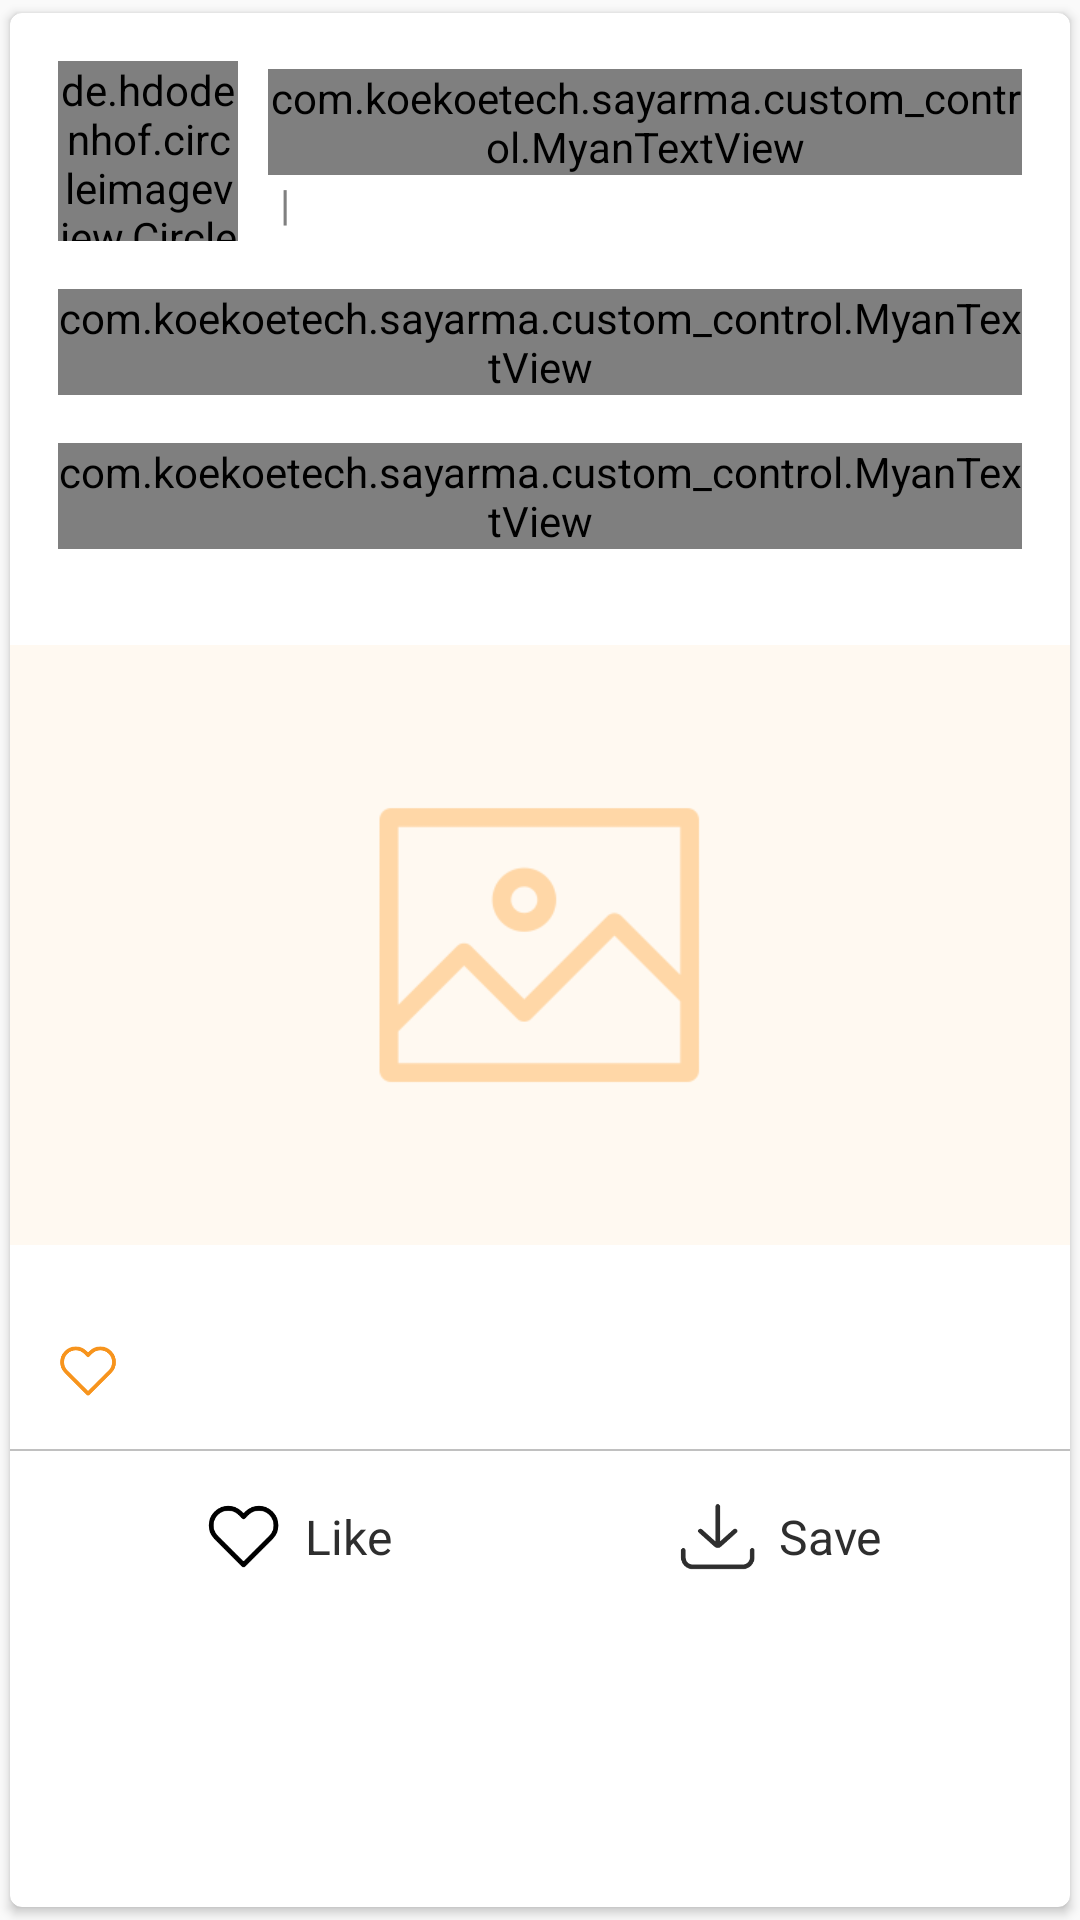

Write the Android layout XML for this screen, with the resource values it uses.
<!-- AndroidManifest.xml: application theme AppTheme -->
<!-- res/layout/layout_item_newsfeed.xml -->
<?xml version="1.0" encoding="utf-8"?>
<androidx.cardview.widget.CardView xmlns:android="http://schemas.android.com/apk/res/android"
    xmlns:app="http://schemas.android.com/apk/res-auto"
    android:layout_width="match_parent"
    android:layout_height="wrap_content"
    xmlns:tools="http://schemas.android.com/tools"
    android:layout_weight="1"
    app:cardBackgroundColor="@android:color/white"
    app:cardCornerRadius="4dp"
    app:cardElevation="2dp"
    app:cardPreventCornerOverlap="true"
    app:cardUseCompatPadding="true"
    android:layout_marginBottom="16dp">

    <LinearLayout
        android:layout_width="match_parent"
        android:layout_height="wrap_content"
        android:orientation="vertical">

        <LinearLayout
            android:orientation="horizontal"
            android:layout_width="match_parent"
            android:layout_height="wrap_content"
            android:layout_margin="16dp">


            <de.hdodenhof.circleimageview.CircleImageView
                android:layout_width="@dimen/image_size_60dp"
                android:layout_height="@dimen/image_size_60dp"
                android:scaleType="centerCrop"
                android:src="@mipmap/app_icon"
                android:layout_marginEnd="@dimen/margin_10dp"/>

            <LinearLayout
                android:layout_width="0dp"
                android:layout_height="wrap_content"
                android:layout_weight="1"
                android:layout_gravity="center_vertical"
                android:orientation="vertical">

                <com.koekoetech.sayarma.custom_control.MyanTextView
                    android:id="@+id/txtOriganizationName"
                    android:layout_width="wrap_content"
                    android:layout_height="wrap_content"
                    tools:text="UNFPA Myanmar"
                    android:textColor="@color/colorPrimaryText"
                    android:textSize="@dimen/txt_size_large" />

                <LinearLayout
                    android:layout_width="match_parent"
                    android:layout_height="wrap_content"
                    android:orientation="horizontal">

                    <TextView
                        android:id="@+id/txtDate"
                        android:layout_width="wrap_content"
                        android:layout_height="wrap_content"
                        tools:text="8 Nov 2018"
                        android:textColor="@color/colorSecondaryText" />

                    <TextView
                        android:layout_width="wrap_content"
                        android:layout_height="wrap_content"
                        android:text="@string/lbl_divider"
                        android:paddingStart="@dimen/margin_4dp"
                        android:paddingEnd="@dimen/margin_4dp"
                        android:textColor="@color/colorSecondaryText" />

                    <TextView
                        android:id="@+id/txtTime"
                        android:layout_width="wrap_content"
                        android:layout_height="wrap_content"
                        tools:text="2:30 PM"
                        android:textColor="@color/colorSecondaryText" />
                </LinearLayout>
            </LinearLayout>

        </LinearLayout>

        <com.koekoetech.sayarma.custom_control.MyanTextView
            android:id="@+id/txtContentTitle"
            android:layout_width="match_parent"
            android:layout_height="wrap_content"
            android:layout_marginLeft="@dimen/margin_16dp"
            android:layout_marginRight="@dimen/margin_16dp"
            tools:text="Young people unite as guardians of peace"
            android:textColor="@color/colorPrimaryText"
            android:textSize="@dimen/txt_size_normal" />

        <com.koekoetech.sayarma.custom_control.MyanTextView
            android:id="@+id/txtContentBody"
            android:layout_width="match_parent"
            android:layout_height="wrap_content"
            android:layout_margin="@dimen/margin_16dp"
            tools:text="To protect their own future, young people in Myanmar are making themselves the guardians of peace. We..."
            android:textColor="@color/colorSecondaryText"
            android:textSize="@dimen/txt_size_normal"
            android:lineSpacingExtra="@dimen/margin_line_space"
            android:lines="3"/>

        <androidx.appcompat.widget.AppCompatImageView
            android:id="@+id/imgArticle"
            android:layout_width="match_parent"
            android:layout_height="200dp"
            android:src="@drawable/article_placeholder"
            android:layout_marginTop="@dimen/margin_16dp"
            android:layout_marginBottom="@dimen/margin_16dp"
            android:scaleType="centerCrop"/>

        <LinearLayout
            android:id="@+id/layout_like_comment"
            android:layout_width="match_parent"
            android:layout_height="wrap_content"
            android:layout_margin="@dimen/margin_16dp"
            android:orientation="horizontal">

            <androidx.appcompat.widget.AppCompatImageView
                android:layout_width="20dp"
                android:layout_height="20dp"
                android:src="@drawable/like_orange"
                android:layout_marginEnd="@dimen/margin_4dp"/>

            <TextView
                android:id="@+id/txtLikeCount"
                android:layout_width="wrap_content"
                android:layout_height="wrap_content"
                tools:text="0 Likes"
                android:textColor="@color/colorSecondaryText" />

        </LinearLayout>

        <View
            android:layout_width="fill_parent"
            android:layout_height="0.5dp"
            android:background="#c0c0c0" />

        <LinearLayout
            android:layout_width="match_parent"
            android:layout_height="wrap_content"
            android:layout_margin="16dp"
            android:orientation="horizontal"
            android:weightSum="2"
            android:baselineAligned="false">

            <LinearLayout
                android:layout_width="match_parent"
                android:layout_height="wrap_content"
                android:orientation="horizontal"
                android:layout_weight="1"
                android:gravity="center">

                <androidx.appcompat.widget.AppCompatImageView
                    android:id="@+id/imgLike"
                    android:layout_width="25dp"
                    android:layout_height="25dp"
                    android:src="@drawable/like_black" />

                <TextView
                    android:id="@+id/txtLike"
                    android:layout_width="wrap_content"
                    android:layout_height="wrap_content"
                    android:layout_marginStart="@dimen/margin_8dp"
                    android:text="@string/label_like"
                    android:textColor="@color/colorPrimaryText"
                    android:textSize="@dimen/txt_size_normal" />
            </LinearLayout>

            <LinearLayout
                android:layout_width="match_parent"
                android:layout_height="wrap_content"
                android:orientation="horizontal"
                android:layout_weight="1"
                android:gravity="center">
                <androidx.appcompat.widget.AppCompatImageView
                    android:id="@+id/imgSave"
                    android:layout_width="25dp"
                    android:layout_height="25dp"
                    android:src="@drawable/save_black" />

                <TextView
                    android:id="@+id/txtSave"
                    android:layout_width="wrap_content"
                    android:layout_height="wrap_content"
                    android:layout_marginStart="@dimen/margin_8dp"
                    android:text="@string/label_save"
                    android:textColor="@color/colorPrimaryText"
                    android:textSize="@dimen/txt_size_normal" />
            </LinearLayout>

        </LinearLayout>

    </LinearLayout>

</androidx.cardview.widget.CardView>
<!-- resources referenced by this layout -->
<resources>
  <color name="colorPrimaryText">#2E2E2E</color>
  <color name="colorSecondaryText">#808080</color>
  <dimen name="image_size_60dp">60dp</dimen>
  <dimen name="margin_10dp">10dp</dimen>
  <dimen name="margin_16dp">16dp</dimen>
  <dimen name="margin_4dp">4dp</dimen>
  <dimen name="margin_8dp">8dp</dimen>
  <dimen name="margin_line_space">4dp</dimen>
  <dimen name="txt_size_large">18sp</dimen>
  <dimen name="txt_size_normal">16sp</dimen>
  <!-- drawable article_placeholder: png bitmap (drawable, 5132 bytes) -->
  <!-- drawable like_black: png bitmap (drawable, 2234 bytes) -->
  <!-- drawable like_orange: png bitmap (drawable, 4552 bytes) -->
  <!-- drawable save_black: png bitmap (drawable, 2968 bytes) -->
  <!-- mipmap app_icon: png bitmap (mipmap-hdpi, 4499 bytes) -->
  <string name="label_like">Like</string>
  <string name="label_save">Save</string>
  <string name="lbl_divider">|</string>
  <style name="AppTheme" parent="Theme.AppCompat.Light.NoActionBar">
          
          <item name="colorPrimary">@color/colorPrimary</item>
          <item name="colorPrimaryDark">@color/colorPrimaryDark</item>
          <item name="colorAccent">@color/colorAccent</item>
      </style>
  <color name="colorPrimary">#F7941D</color>
  <color name="colorPrimaryDark">#E18517</color>
  <color name="colorAccent">#A8A8A8</color>
</resources>
